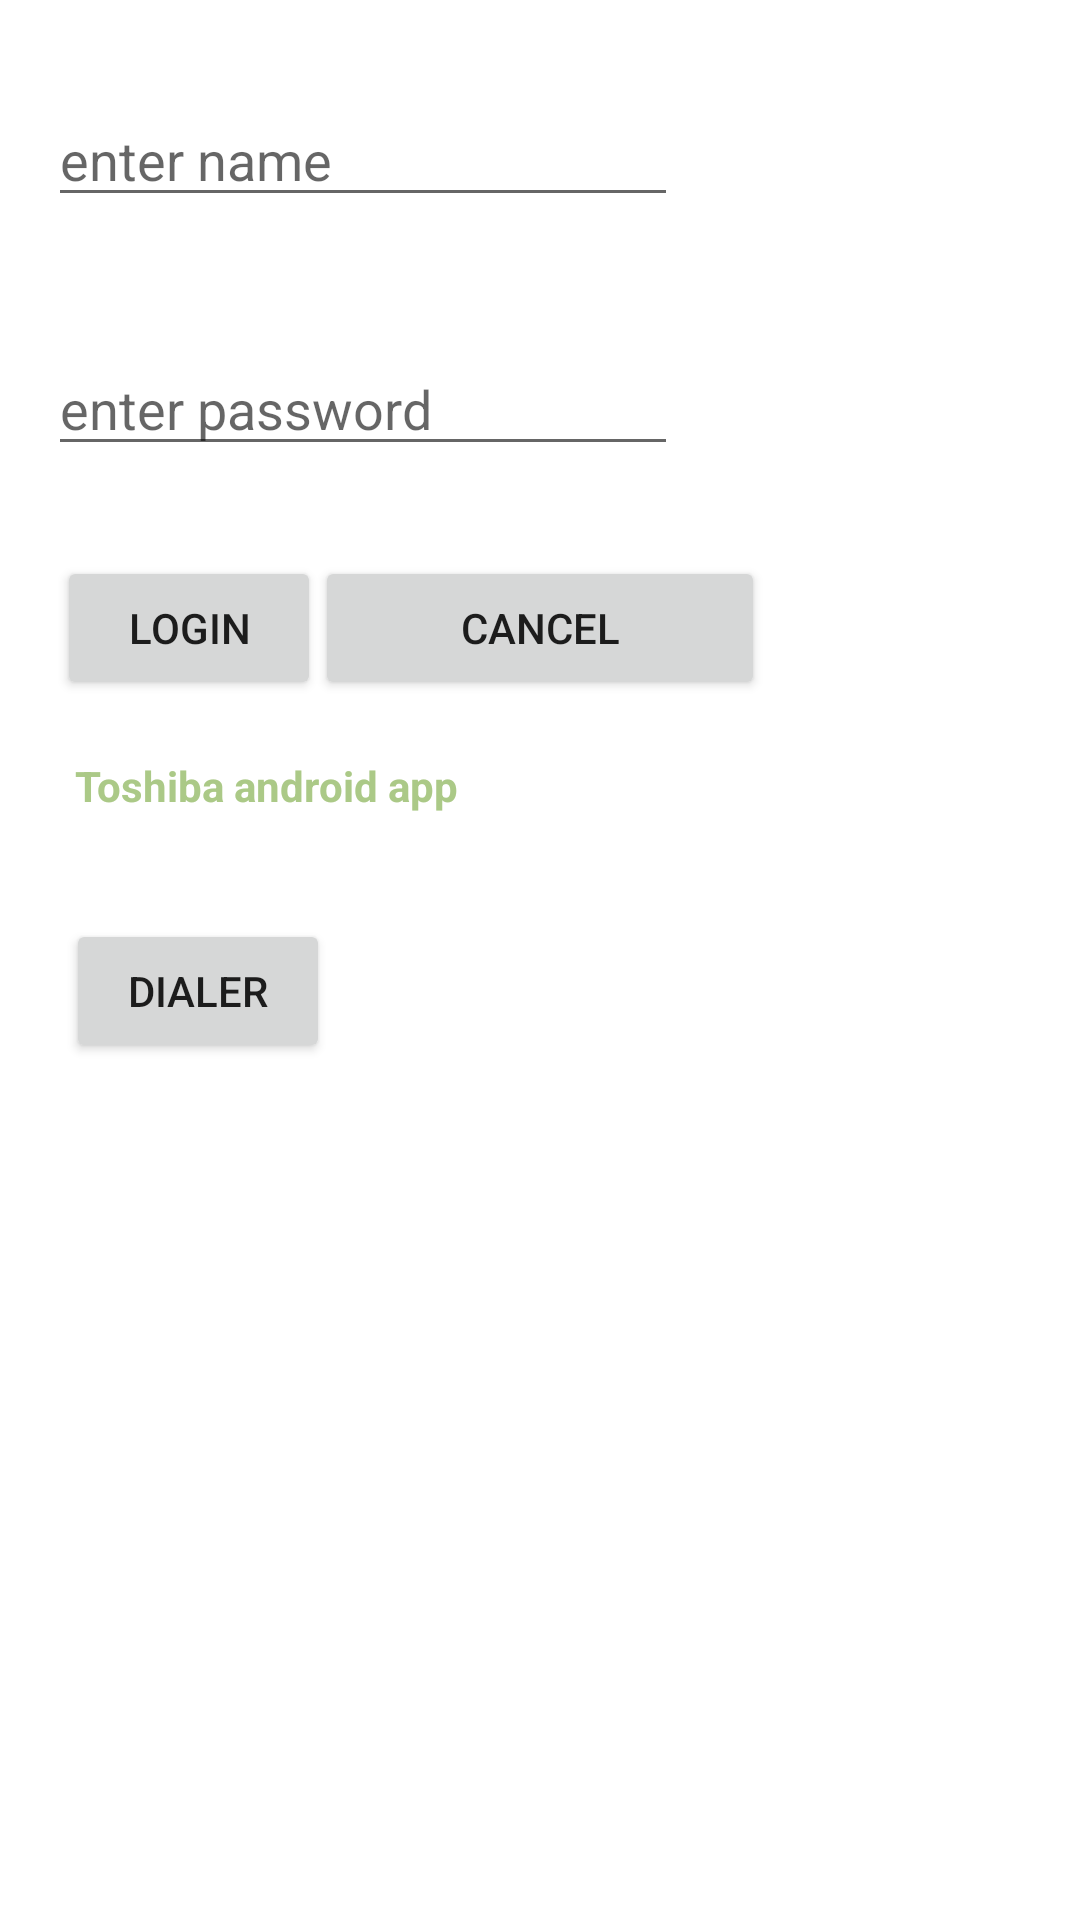

Produce the Android XML layout that renders to this screen, including the resource entries it uses.
<!-- AndroidManifest.xml: application theme Theme.Toshiba -->
<!-- res/layout/activity_main.xml -->
<?xml version="1.0" encoding="utf-8"?>
<androidx.constraintlayout.widget.ConstraintLayout xmlns:android="http://schemas.android.com/apk/res/android"
    xmlns:app="http://schemas.android.com/apk/res-auto"
    xmlns:tools="http://schemas.android.com/tools"
    android:layout_width="match_parent"
    android:layout_height="match_parent"
    tools:context=".MainActivity">

    <EditText
        android:id="@+id/etName"
        android:layout_width="wrap_content"
        android:layout_height="wrap_content"
        android:layout_marginStart="16dp"
        android:layout_marginTop="31dp"
        android:ems="10"
        android:hint="enter name"
        android:inputType="textPersonName"
        app:layout_constraintStart_toStartOf="parent"
        app:layout_constraintTop_toTopOf="parent" />

    <EditText
        android:id="@+id/editTextTextPassword"
        android:layout_width="wrap_content"
        android:layout_height="wrap_content"
        android:layout_marginStart="16dp"
        android:layout_marginTop="114dp"
        android:ems="10"
        android:hint="enter password"
        android:inputType="textPassword"
        app:layout_constraintStart_toStartOf="parent"
        app:layout_constraintTop_toTopOf="parent" />

    <Button
        android:id="@+id/btnLogin"
        android:layout_width="wrap_content"
        android:layout_height="wrap_content"
        android:layout_marginStart="19dp"
        android:onClick="showToast"
        android:text="login"
        app:layout_constraintBaseline_toBaselineOf="@+id/button2"
        app:layout_constraintStart_toStartOf="parent" />

    <Button
        android:id="@+id/button2"
        android:layout_width="150dp"
        android:layout_height="wrap_content"
        android:layout_marginTop="30dp"
        android:text="cancel"
        app:layout_constraintEnd_toEndOf="parent"
        app:layout_constraintStart_toStartOf="parent"
        app:layout_constraintTop_toBottomOf="@+id/editTextTextPassword" />

    <TextView
        android:id="@+id/textView"
        android:layout_width="wrap_content"
        android:layout_height="wrap_content"
        android:layout_marginStart="25dp"
        android:layout_marginTop="19dp"
        android:text="Toshiba android app"
        android:textColor="#abc987"
        android:textStyle="bold"
        app:layout_constraintStart_toStartOf="parent"
        app:layout_constraintTop_toBottomOf="@+id/btnLogin" />

    <Button
        android:id="@+id/btnDialer"
        android:layout_width="wrap_content"
        android:layout_height="wrap_content"
        android:layout_marginStart="22dp"
        android:layout_marginTop="35dp"
        android:text="dialer"
        app:layout_constraintStart_toStartOf="parent"
        app:layout_constraintTop_toBottomOf="@+id/textView" />
</androidx.constraintlayout.widget.ConstraintLayout>
<!-- resources referenced by this layout -->
<resources>
  <style name="Theme.Toshiba" parent="Theme.MaterialComponents.DayNight.DarkActionBar">
          
          <item name="colorPrimary">@color/purple_500</item>
          <item name="colorPrimaryVariant">@color/purple_700</item>
          <item name="colorOnPrimary">@color/white</item>
          
          <item name="colorSecondary">@color/teal_200</item>
          <item name="colorSecondaryVariant">@color/teal_700</item>
          <item name="colorOnSecondary">@color/black</item>
          
          <item name="android:statusBarColor">?attr/colorPrimaryVariant</item>
          
      </style>
  <!-- not gathered from this repository: default colours our renderer supplied (Android Studio template values) -->
  <color name="purple_500">#FF6200EE</color>
  <color name="purple_700">#FF3700B3</color>
  <color name="teal_200">#FF03DAC5</color>
  <color name="teal_700">#FF018786</color>
  <color name="black">#FF000000</color>
  <color name="white">#FFFFFFFF</color>
</resources>
